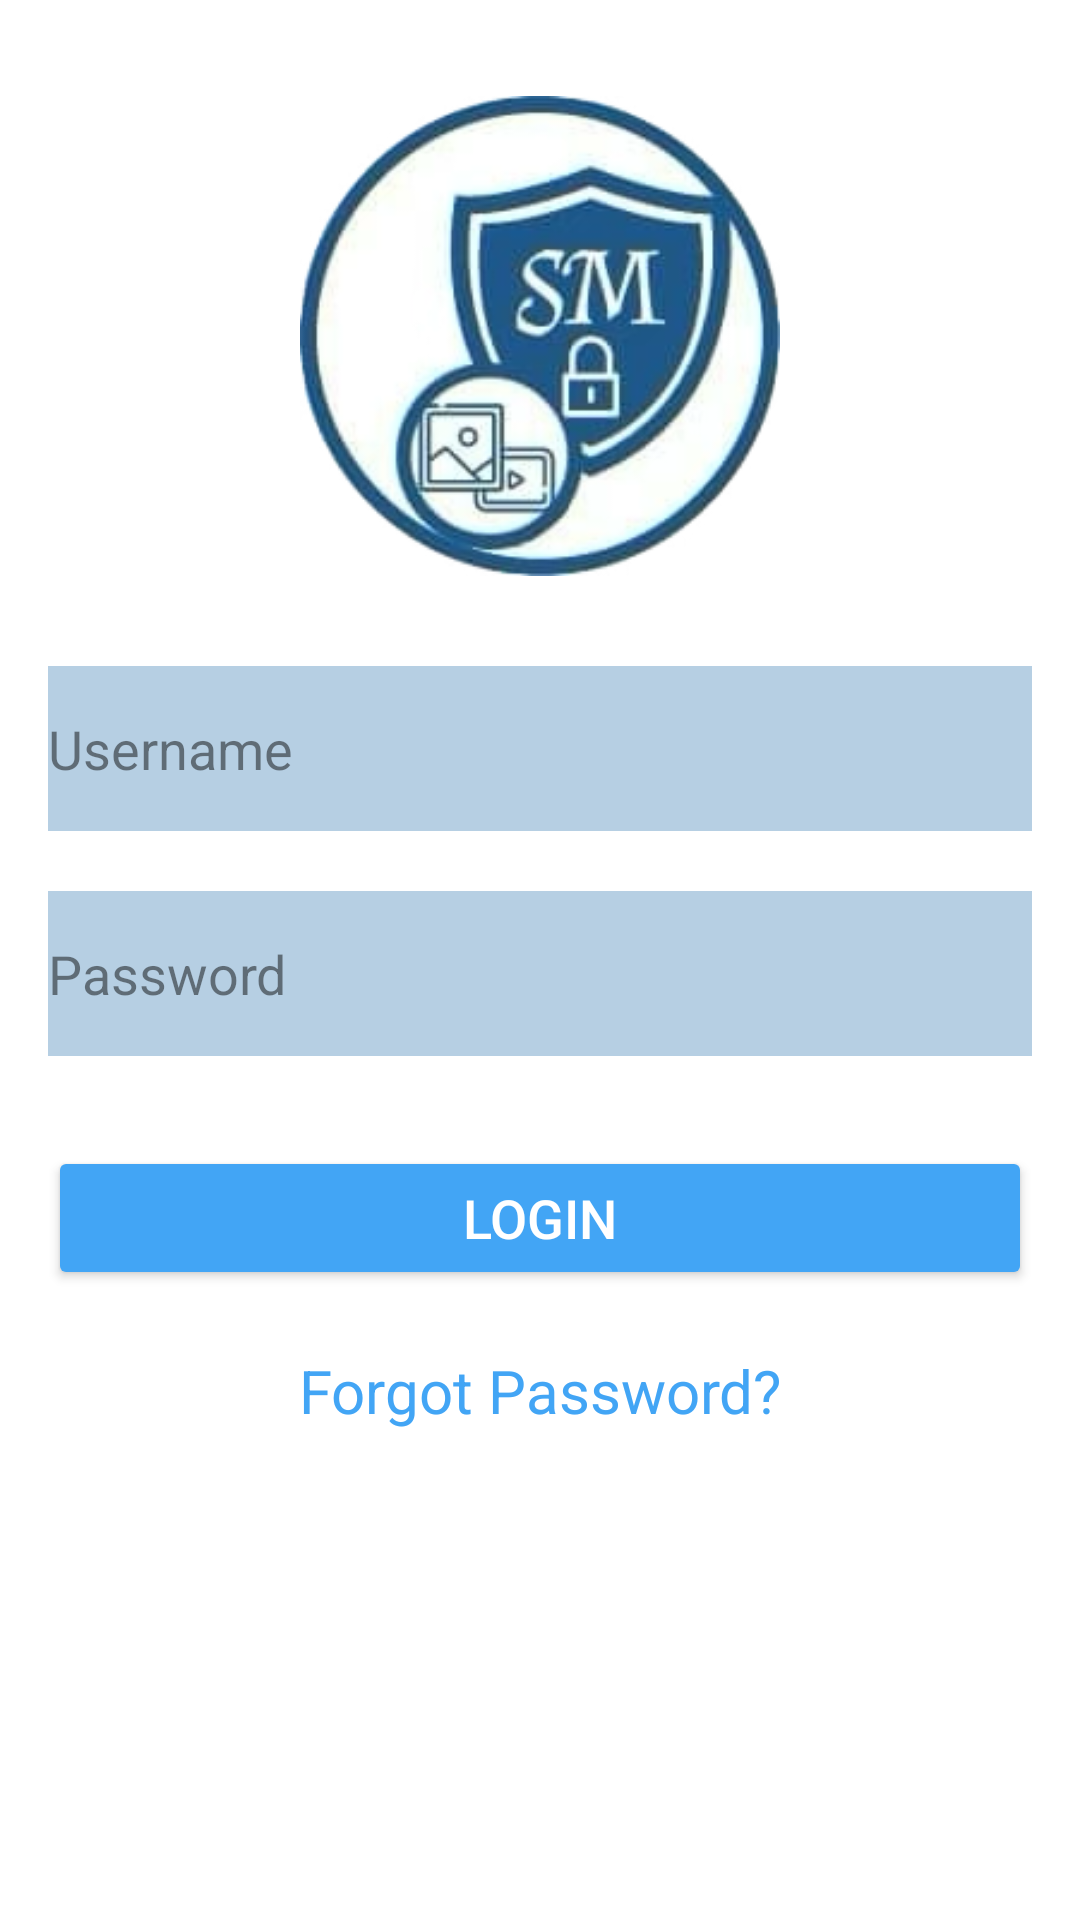

Reconstruct the res/layout file that produces this screen, plus the resources it refers to.
<!-- AndroidManifest.xml: application theme Theme.Scurity_Media -->
<!-- res/layout/activity_login.xml -->
<LinearLayout xmlns:android="http://schemas.android.com/apk/res/android"
    xmlns:app="http://schemas.android.com/apk/res-auto"
    xmlns:tools="http://schemas.android.com/tools"
    android:layout_width="match_parent"
    android:layout_height="match_parent"
    android:paddingLeft="16dp"
    android:paddingTop="16dp"
    android:paddingRight="16dp"
    android:paddingBottom="16dp"
    android:background="@color/white"
    android:orientation="vertical"
    tools:context=".Login">


    <ImageView
        android:id="@+id/myImageView"
        android:layout_width="180dp"
        android:layout_height="160dp"
        android:layout_gravity="center"
        android:layout_marginTop="16dp"
        android:src="@drawable/mediaa" />

    <EditText
        android:id="@+id/editTextUsername"
        android:layout_width="match_parent"
        android:layout_height="55dp"
        android:layout_gravity="center"
        android:layout_marginTop="30dp"
        android:hint="Username"
        android:background="#B6CFE3"
        android:textColorHint="#7A000000"
        />

    <EditText
        android:id="@+id/editTextPassword"
        android:layout_width="match_parent"
        android:layout_height="55dp"
        android:layout_gravity="center"
        android:layout_marginTop="20dp"
        android:hint="Password"
        android:background="#B6CFE3"
        android:textColorHint="#7A000000"
        android:inputType="textPassword"
        />

    <Button
        android:id="@+id/buttonLogin"
        android:layout_width="match_parent"
        android:layout_height="wrap_content"
        android:layout_gravity="center"
        android:layout_marginTop="30dp"
        android:textSize="18dp"
        android:backgroundTint="#42A5F5"
        android:text="Login"
        />

    <TextView
        android:id="@+id/textView2"
        android:layout_width="wrap_content"
        android:layout_height="wrap_content"
        android:layout_gravity="center"
        android:layout_marginTop="20dp"
        android:text="Forgot Password?"
        android:textColor="#42A5F5"
        android:textSize="20sp"
        />

    <LinearLayout
        android:layout_width="wrap_content"
        android:layout_height="wrap_content"
        android:layout_marginTop="190dp"
        android:layout_gravity="center"
        android:orientation="horizontal">

        <TextView
            android:id="@+id/textView"
            android:layout_width="wrap_content"
            android:layout_height="wrap_content"
            android:text="You don't have an account?"
            android:textSize="20sp"
            android:textStyle="bold"
            android:textColor="@color/black"
            />

        <TextView
            android:id="@+id/textView4"
            android:layout_width="wrap_content"
            android:layout_height="wrap_content"
            android:layout_marginLeft="8dp"
            android:text="Sign Up"
            android:textColor="#42A5F5"
            android:textSize="25sp"
            />
    </LinearLayout>


</LinearLayout>
<!-- resources referenced by this layout -->
<resources>
  <!-- drawable mediaa: png bitmap (drawable, 62581 bytes) -->
  <style name="Theme.Scurity_Media" parent="Theme.Design.NoActionBar">
          
          <item name="colorPrimary">@color/purple_500</item>
          <item name="colorPrimaryVariant">@color/purple_700</item>
          <item name="colorOnPrimary">@color/white</item>
          
          <item name="colorSecondary">@color/teal_200</item>
          <item name="colorSecondaryVariant">@color/teal_700</item>
          <item name="colorOnSecondary">@color/black</item>
          
          <item name="android:statusBarColor">@color/white</item>
          
      </style>
  <!-- not gathered from this repository: default colours our renderer supplied (Android Studio template values) -->
  <color name="purple_500">#FF6200EE</color>
  <color name="purple_700">#FF3700B3</color>
  <color name="teal_200">#FF03DAC5</color>
  <color name="teal_700">#FF018786</color>
  <color name="black">#FF000000</color>
  <color name="white">#FFFFFFFF</color>
</resources>
